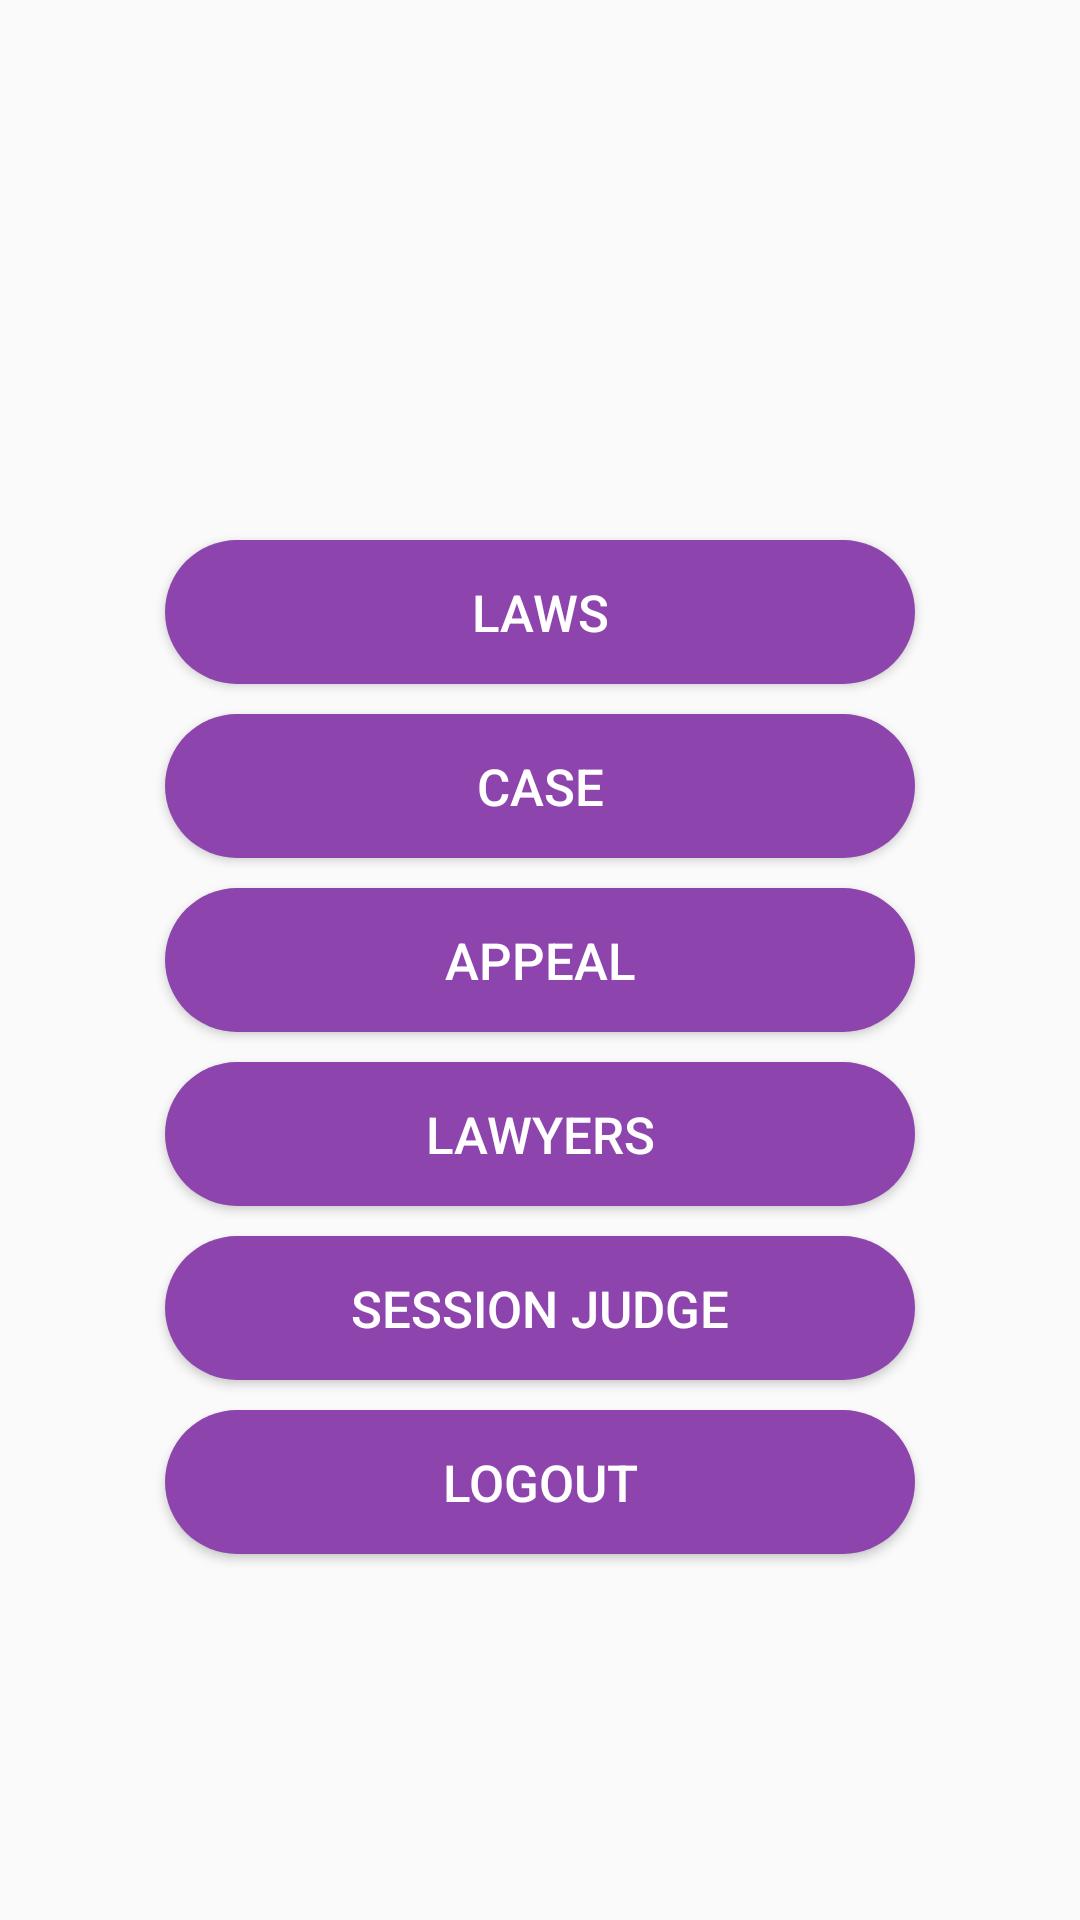

Reconstruct the res/layout file that produces this screen, plus the resources it refers to.
<!-- AndroidManifest.xml: application theme JudicialProvision -->
<!-- res/layout/user_profile.xml -->
<?xml version="1.0" encoding="utf-8"?>
<RelativeLayout xmlns:android="http://schemas.android.com/apk/res/android"
    android:layout_width="match_parent"
    android:layout_height="match_parent">

    <ImageView
        android:layout_width="125dp"
        android:layout_height="130dp"
        android:scaleType="fitXY"
        android:layout_centerHorizontal="true"
        android:id="@+id/imgUser"
        android:src="@drawable/user_profile_and_sigup"
        android:layout_marginTop="20dp"/>
    <Button
        android:id="@+id/btnLaws"
        android:layout_width="250dp"
        android:layout_centerHorizontal="true"
        android:layout_height="wrap_content"
        android:layout_below="@+id/imgUser"
        android:layout_marginTop="30dp"
        android:text="Laws"
        android:textColor="#ffffff"
        android:textStyle="normal"
        android:textSize="17dp"
        android:textAlignment="center"
        android:background="@drawable/rounded_button"/>

    <Button
        android:id="@+id/btnCase"
        android:layout_width="250dp"
        android:layout_centerHorizontal="true"
        android:layout_height="wrap_content"
        android:layout_below="@+id/btnLaws"
        android:layout_marginTop="10dp"
        android:text="Case"
        android:textColor="#ffffff"
        android:textSize="17dp"
        android:textStyle="normal"
        android:textAlignment="center"
        android:background="@drawable/rounded_button"/>

    <Button
        android:id="@+id/btnAppeal"
        android:layout_width="250dp"
        android:layout_centerHorizontal="true"
        android:layout_height="wrap_content"
        android:layout_below="@+id/btnCase"
        android:layout_marginTop="10dp"
        android:text="Appeal"
        android:textColor="#ffffff"
        android:textSize="17dp"
        android:textStyle="normal"
        android:textAlignment="center"
        android:background="@drawable/rounded_button"/>

    <Button
        android:id="@+id/btnLawyer"
        android:layout_width="250dp"
        android:layout_centerHorizontal="true"
        android:layout_height="wrap_content"
        android:layout_below="@+id/btnAppeal"
        android:layout_marginTop="10dp"
        android:text="Lawyers"
        android:textColor="#ffffff"
        android:textSize="17dp"
        android:textStyle="normal"
        android:textAlignment="center"
        android:background="@drawable/rounded_button"/>

    <Button
        android:id="@+id/btnSessionJudge"
        android:layout_width="250dp"
        android:layout_centerHorizontal="true"
        android:layout_height="wrap_content"
        android:layout_below="@+id/btnLawyer"
        android:layout_marginTop="10dp"
        android:text="Session Judge"
        android:textColor="#ffffff"
        android:textSize="17dp"
        android:textStyle="normal"
        android:textAlignment="center"
        android:background="@drawable/rounded_button"/>

    <Button
        android:id="@+id/btnLogout"
        android:layout_width="250dp"
        android:layout_height="wrap_content"
        android:layout_below="@+id/btnSessionJudge"
        android:layout_centerHorizontal="true"
        android:layout_marginTop="10dp"
        android:background="@drawable/rounded_button"
        android:text="logout"
        android:textAlignment="center"
        android:textColor="#ffffff"
        android:textSize="17dp"
        android:textStyle="normal" />


</RelativeLayout>
<!-- resources referenced by this layout -->
<resources>
  <!-- drawable rounded_button (drawable) -->
  <?xml version="1.0" encoding="utf-8"?>
  <shape xmlns:android="http://schemas.android.com/apk/res/android"
  android:shape="rectangle">
      <solid android:color="#8e44ad"/>
      <corners android:radius="150dp"/>
  </shape>
  <style name="JudicialProvision" parent="Theme.AppCompat.Light.DarkActionBar">
          
          <item name="colorPrimary">@color/colorPrimary</item>
          <item name="colorPrimaryDark">@color/colorPrimaryDark</item>
          <item name="colorAccent">@color/colorAccent</item>
      </style>
  <color name="colorPrimary">#8e44ad</color>
  <color name="colorPrimaryDark">#FDFDFF</color>
  <color name="colorAccent">#000000</color>
</resources>
